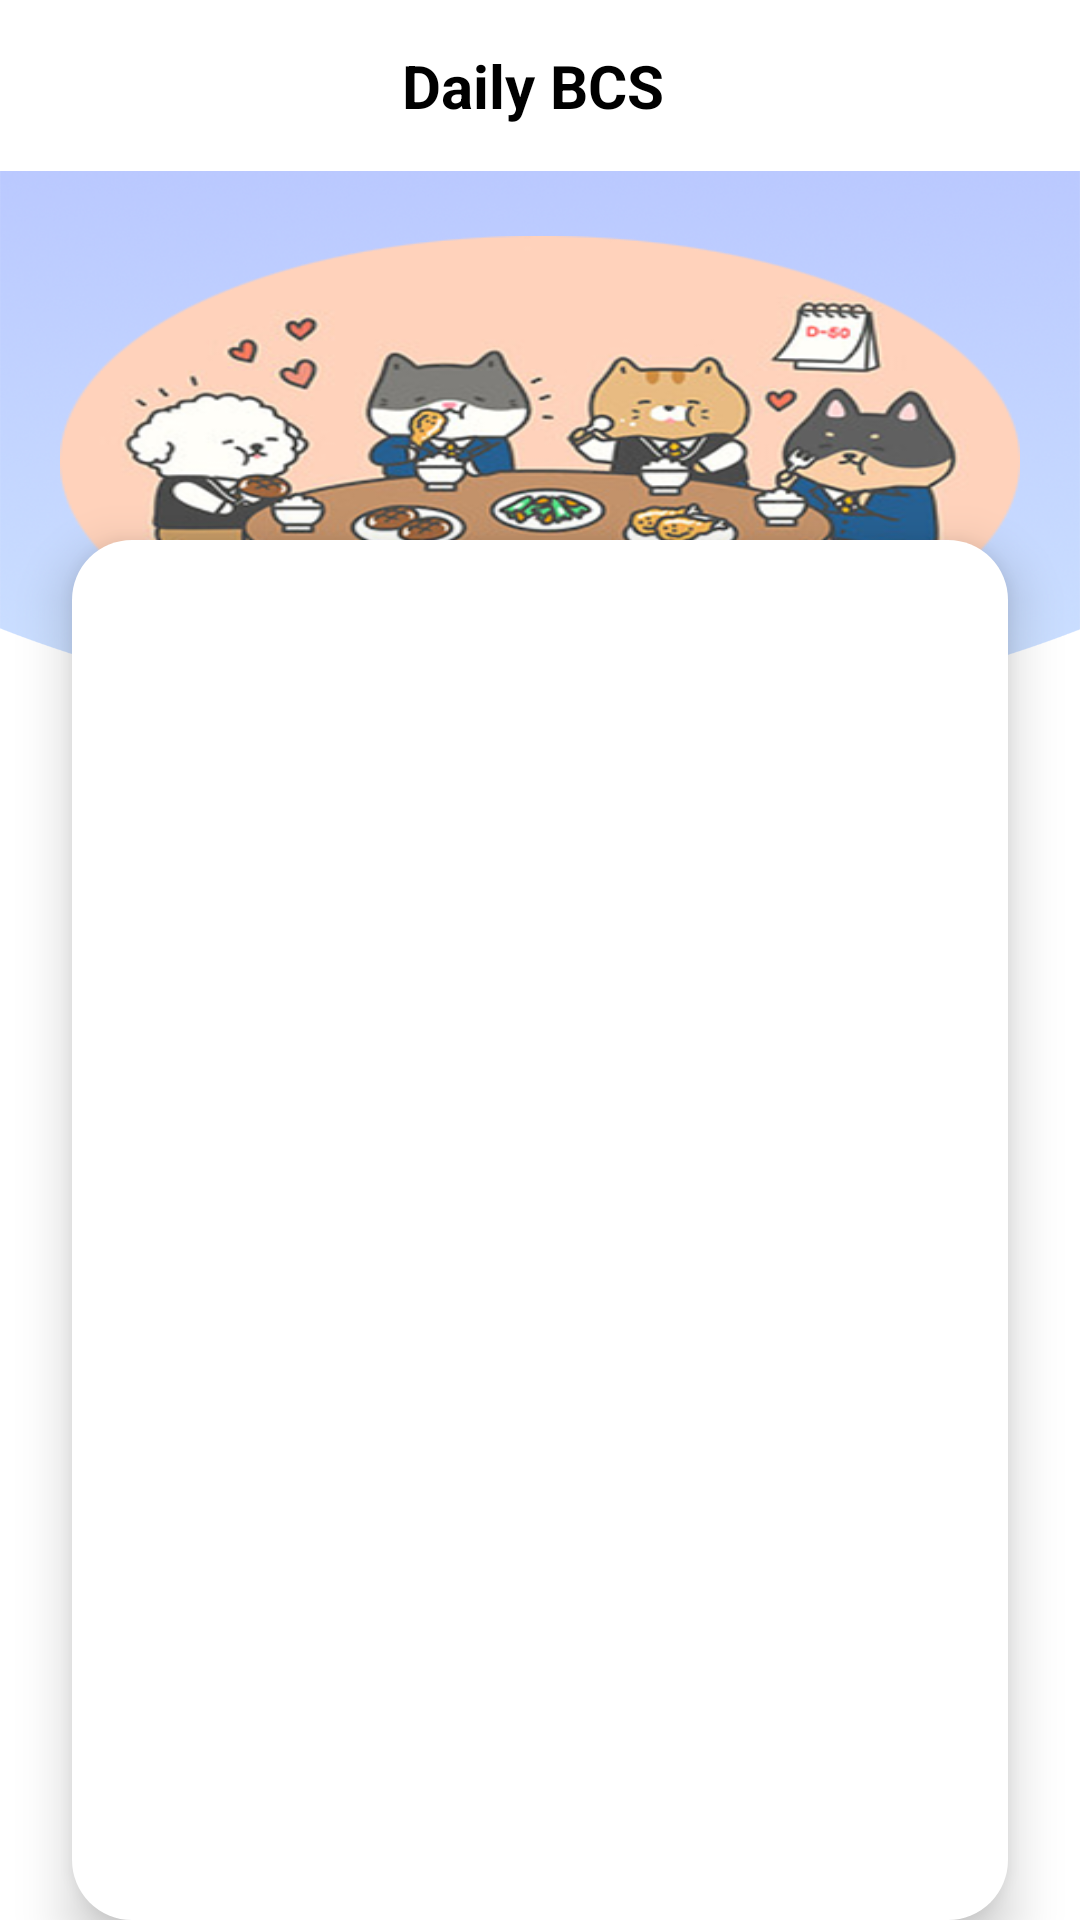

Reconstruct the res/layout file that produces this screen, plus the resources it refers to.
<!-- AndroidManifest.xml: application theme Theme.AppCompat.Light.NoActionBar -->
<!-- res/layout/activity_bcsreport.xml -->
<?xml version="1.0" encoding="utf-8"?>
<androidx.constraintlayout.widget.ConstraintLayout xmlns:android="http://schemas.android.com/apk/res/android"
    xmlns:app="http://schemas.android.com/apk/res-auto"
    xmlns:tools="http://schemas.android.com/tools"
    android:layout_width="match_parent"
    android:layout_height="match_parent"
    android:background="@drawable/loginback"
    tools:context=".BcsreportActivity">
    <androidx.constraintlayout.widget.ConstraintLayout
        android:id="@+id/layoutHeader"
        android:layout_width="match_parent"
        android:layout_height="wrap_content"
        android:padding="15dp"
        android:background="@color/colorWhite"
        tools:ignore="MissingConstraints">

        <TextView
            android:id="@+id/textHello"
            android:layout_width="wrap_content"
            android:layout_height="wrap_content"
            android:text="Daily BCS "
            app:layout_constraintStart_toStartOf="parent"
            app:layout_constraintEnd_toEndOf="parent"
            app:layout_constraintTop_toTopOf="parent"
            app:layout_constraintBottom_toBottomOf="parent"
            android:textColor="@color/black"
            android:gravity="center"
            android:textSize="20sp"
            android:textStyle="bold"
            tools:ignore="MissingConstraints" />



    </androidx.constraintlayout.widget.ConstraintLayout>
    <ImageView
        android:layout_width="match_parent"
        android:layout_height="150dp"
        android:background="@drawable/dailyfeed"
        android:layout_marginTop="70dp"
        android:layout_marginRight="20dp"
        android:layout_marginLeft="20dp"
        app:layout_constraintBottom_toTopOf="@+id/recyclerview3"
        app:layout_constraintEnd_toEndOf="parent"
        app:layout_constraintStart_toStartOf="parent"
        app:layout_constraintTop_toBottomOf="@+id/layoutHeader"
        tools:ignore="MissingConstraints">

    </ImageView>

    <androidx.recyclerview.widget.RecyclerView
        android:id="@+id/recyclerview3"
        android:layout_width="match_parent"
        android:layout_height="match_parent"
        android:layout_marginStart="24dp"
        android:layout_marginLeft="24dp"
        android:layout_marginTop="180dp"
        android:layout_marginEnd="24dp"
        android:layout_marginRight="24dp"
        android:background="@drawable/background_white"
        android:elevation="10dp"
        android:orientation="vertical"
        app:layout_constraintEnd_toEndOf="parent"
        app:layout_constraintHorizontal_bias="0.0"
        app:layout_constraintStart_toStartOf="parent"
        app:layout_constraintTop_toTopOf="parent"/>

</androidx.constraintlayout.widget.ConstraintLayout>
<!-- resources referenced by this layout -->
<resources>
  <color name="black">#FF000000</color>
  <color name="colorWhite">#FFFFFFFF</color>
  <!-- drawable background_white (drawable) -->
  <?xml version="1.0" encoding="utf-8"?>
  <selector xmlns:android="http://schemas.android.com/apk/res/android">
  <item><shape android:shape="rectangle">
      <solid android:color="#ffffff"/>
      <corners android:radius="20dp"></corners>
  </shape> </item>
  </selector>
  <!-- drawable dailyfeed: png bitmap (drawable-v24, 136166 bytes) -->
  <!-- drawable loginback: png bitmap (drawable-v24, 349955 bytes) -->
</resources>
